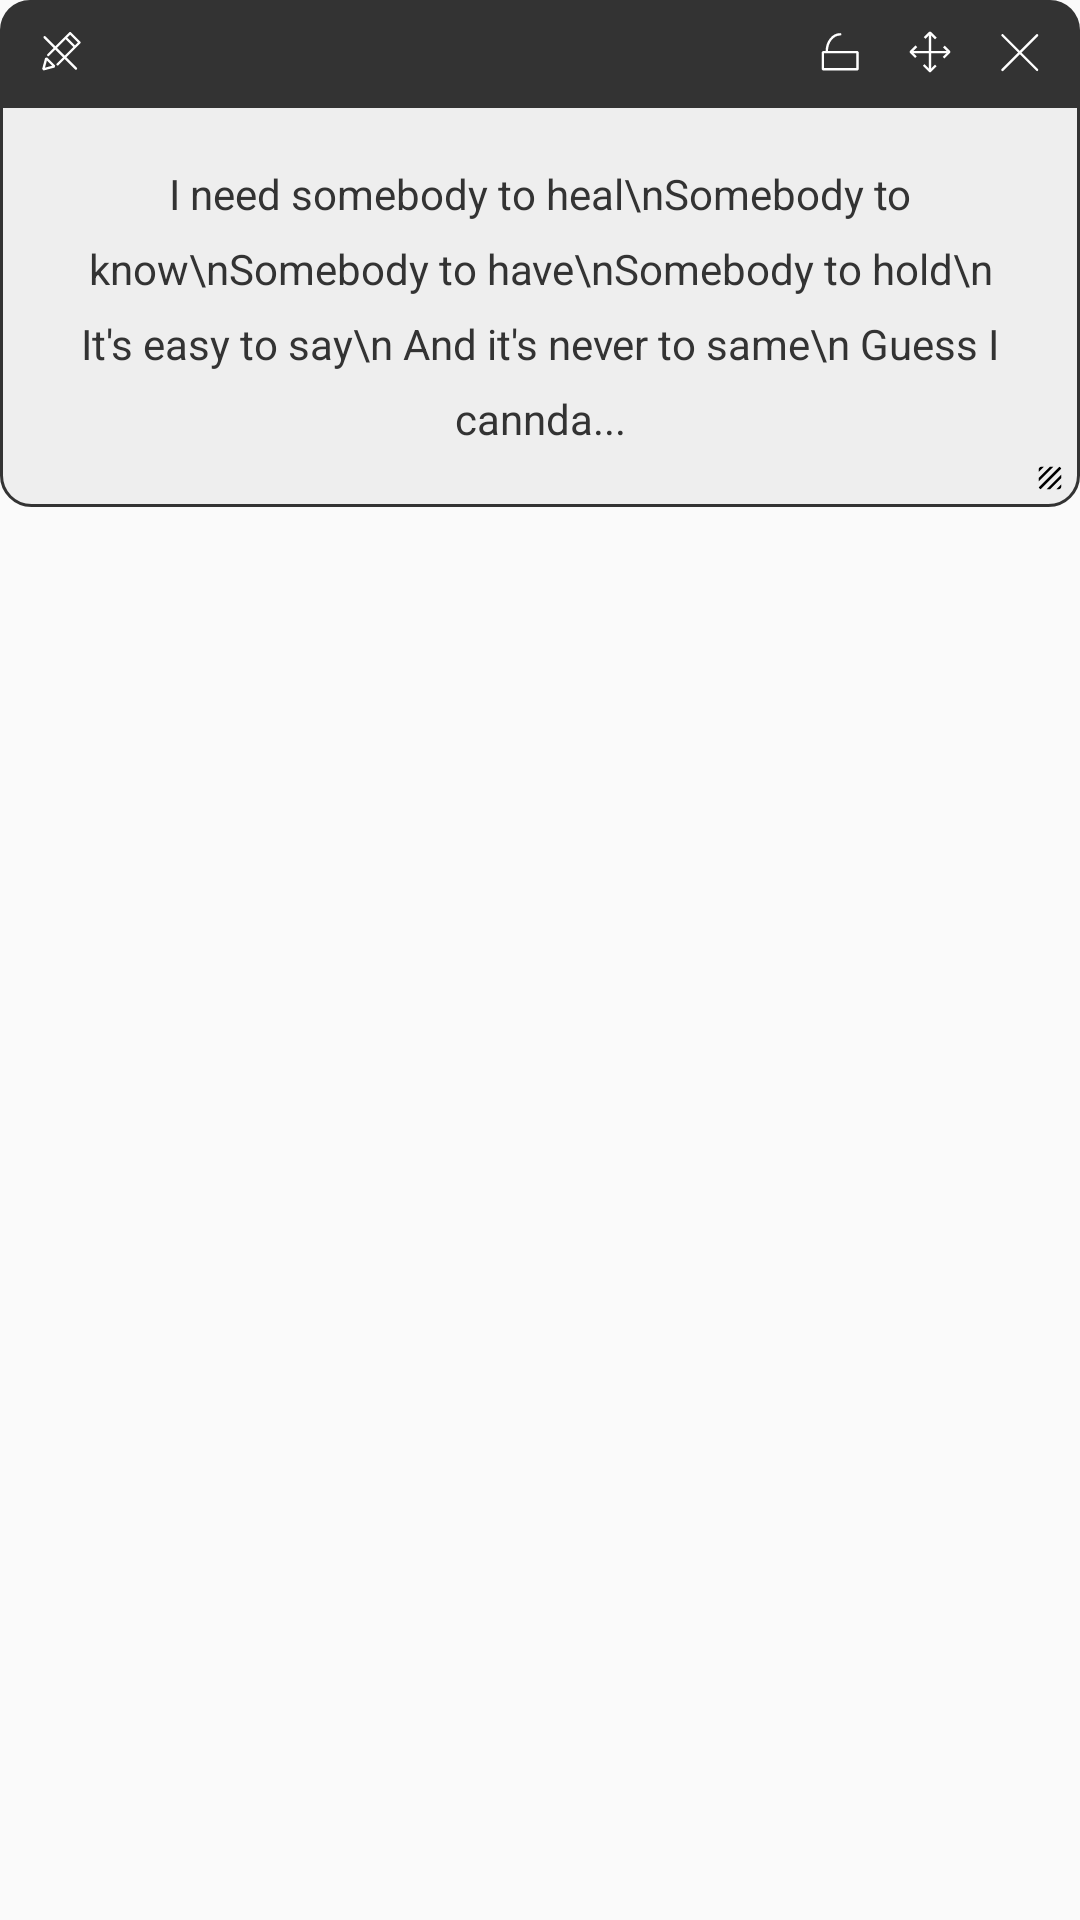

Layout XML and referenced resources for this Android screen:
<!-- AndroidManifest.xml: application theme AppTheme -->
<!-- res/layout/float_lyric_card_view.xml -->
<?xml version="1.0" encoding="utf-8"?>
<RelativeLayout xmlns:android="http://schemas.android.com/apk/res/android"
    android:orientation="vertical" android:background="#00000000" android:layout_width="match_parent"
    android:layout_height="match_parent">
    <LinearLayout
        android:paddingLeft="10dp"
        android:paddingRight="10dp"
        android:id="@+id/flcv_controll_bar"
        android:orientation="horizontal"
        android:gravity="center_vertical"
        android:background="@drawable/float_window_controll_bar"
        android:layout_width="match_parent"
        android:layout_height="35dp">
        <ImageButton
            android:id="@+id/flcv_edit"
            android:src="@drawable/ic_edit_off"
            android:layout_marginRight="10dp"
            android:background="@android:color/transparent"
            android:layout_weight="1"
            android:scaleType="fitStart"
            android:layout_width="match_parent"
            android:layout_height="wrap_content"/>
        <ImageButton
            android:id="@+id/flcv_nail"
            android:layout_marginRight="10dp"
            android:background="@android:color/transparent"
            android:src="@drawable/ic_lock_off"
            android:layout_width="wrap_content"
            android:layout_height="wrap_content"/>


        <ImageButton
            android:id="@+id/flcv_move"
            android:background="@android:color/transparent"
            android:layout_marginRight="10dp"
            android:src="@drawable/ic_move"
            android:layout_width="wrap_content"
            android:layout_height="wrap_content"/>
        <ImageButton
            android:id="@+id/flcv_close"
            android:background="@android:color/transparent"
            android:src="@drawable/ic_close"
            android:layout_width="wrap_content"
            android:layout_height="wrap_content"/>
    </LinearLayout>

    <ScrollView
        android:id="@+id/flcv_scroll_text"
        android:layout_below="@+id/flcv_controll_bar"
        android:padding="20dp"
        android:background="@drawable/float_window_body"
        android:layout_width="match_parent"
        android:layout_height="wrap_content">
        <EditText
            android:id="@+id/flcv_lyric"
            android:textColor="#333333"
            android:gravity="center"
            android:textSize="14sp"
            android:background="@android:color/transparent"
            android:lineHeight="25dp"
            android:text="I need somebody to heal\nSomebody to know\nSomebody to have\nSomebody to hold\n It's easy to say\n And it's never to same\n Guess I cannda..."
            android:layout_width="match_parent"
            android:layout_height="match_parent"/>
    </ScrollView>
    <ImageButton
        android:id="@+id/flcv_resize"
        android:layout_below="@+id/flcv_scroll_text"
        android:background="@android:color/transparent"
        android:layout_alignParentRight="true"
        android:src="@drawable/ic_texture_black_24dp"
        android:layout_marginTop="-20dp"
        android:layout_width="20dp"
        android:layout_height="20dp"/>
</RelativeLayout>
<!-- resources referenced by this layout -->
<resources>
  <!-- drawable float_window_body (drawable) -->
  <?xml version="1.0" encoding="utf-8"?>
  <shape xmlns:android="http://schemas.android.com/apk/res/android">
      <corners android:bottomLeftRadius="10dp" android:bottomRightRadius="10dp"/>
      <solid android:color="#eeeeee"/>
      <stroke android:width="1dp" android:color="#333333"/>
  </shape>
  <!-- drawable float_window_controll_bar (drawable) -->
  <?xml version="1.0" encoding="utf-8"?>
  <shape xmlns:android="http://schemas.android.com/apk/res/android">
      <corners android:topRightRadius="10dp" android:topLeftRadius="10dp"/>
      <solid android:color="#333333"/>
  </shape>
  <!-- drawable ic_close (drawable) -->
  <vector android:height="20dp" android:viewportHeight="1000"
      android:viewportWidth="1000" android:width="20dp" xmlns:android="http://schemas.android.com/apk/res/android">
      <path android:fillColor="#ffffff"
          android:pathData="M208.4,221.6L785,798.2"
          android:strokeColor="#ffffff" android:strokeLineCap="round"
          android:strokeLineJoin="round" android:strokeWidth="40"/>
      <path android:fillColor="#ffffff"
          android:pathData="M208.4,798.2L785,221.6"
          android:strokeColor="#ffffff" android:strokeLineCap="round"
          android:strokeLineJoin="round" android:strokeWidth="40"/>
  </vector>
  <!-- drawable ic_lock_off (drawable) -->
  <vector xmlns:android="http://schemas.android.com/apk/res/android"
      android:width="20dp"
      android:height="20dp"
      android:viewportWidth="1000"
      android:viewportHeight="1000">
    <path
        android:pathData="M214.7,501.3h578v287.1h-578z"
        android:strokeLineJoin="bevel"
        android:strokeWidth="40"
        android:fillColor="#00000000"
        android:strokeColor="#ffffff"
        android:strokeLineCap="round"/>
    <path
        android:pathData="M279.8,489.2c0,-157 100.3,-284.2 223.9,-284.2"
        android:strokeLineJoin="round"
        android:strokeWidth="40"
        android:fillColor="#00000000"
        android:strokeColor="#ffffff"
        android:strokeLineCap="round"/>
  </vector>
  <!-- drawable ic_texture_black_24dp (drawable) -->
  <vector android:height="10dp" android:viewportHeight="24.0"
      android:viewportWidth="24.0" android:width="10dp" xmlns:android="http://schemas.android.com/apk/res/android">
      <path android:fillColor="#FF000000" android:pathData="M19.51,3.08L3.08,19.51c0.09,0.34 0.27,0.65 0.51,0.9 0.25,0.24 0.56,0.42 0.9,0.51L20.93,4.49c-0.19,-0.69 -0.73,-1.23 -1.42,-1.41zM11.88,3L3,11.88v2.83L14.71,3h-2.83zM5,3c-1.1,0 -2,0.9 -2,2v2l4,-4L5,3zM19,21c0.55,0 1.05,-0.22 1.41,-0.59 0.37,-0.36 0.59,-0.86 0.59,-1.41v-2l-4,4h2zM9.29,21h2.83L21,12.12L21,9.29L9.29,21z"/>
  </vector>
  <style name="AppTheme" parent="Theme.AppCompat.Light.NoActionBar">
          
          <item name="colorPrimary">@color/colorPrimary</item>
          <item name="colorPrimaryDark">@color/colorPrimaryDark</item>
          <item name="colorAccent">@color/colorAccent</item>
          <item name="android:windowTranslucentStatus">true</item>
          <item name="android:statusBarColor">@android:color/transparent</item>
          <item name="android:windowTranslucentNavigation">false</item>
      </style>
  <color name="colorPrimary">#ffffff</color>
  <color name="colorPrimaryDark">#eeeeee</color>
  <color name="colorAccent">#000000</color>
</resources>
